Image classification data set "wm-nown" (CodewithTanzeel/image-logo-remover on GitHub). Class labels (2): no watermark, watermark.

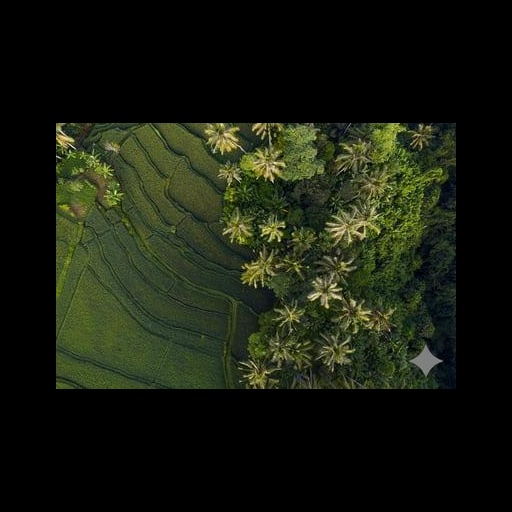
Label: watermark

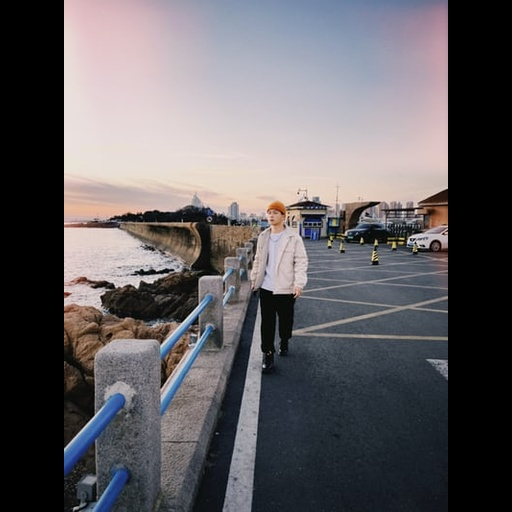
Label: no watermark

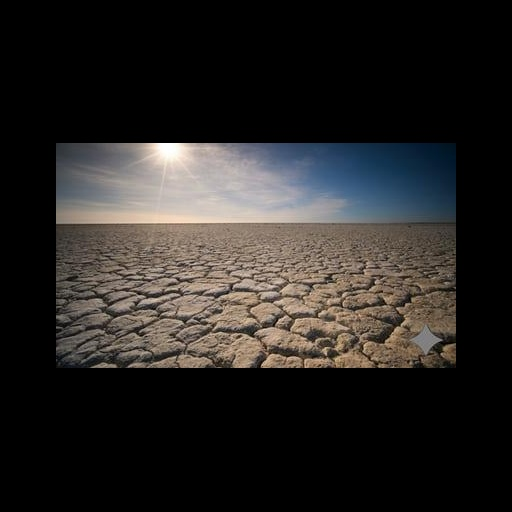
Label: watermark

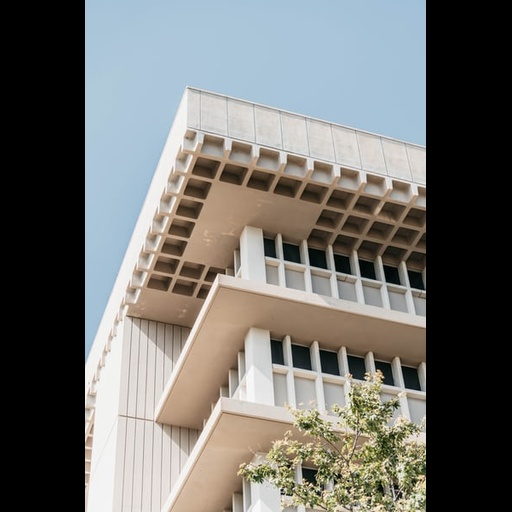
Label: no watermark

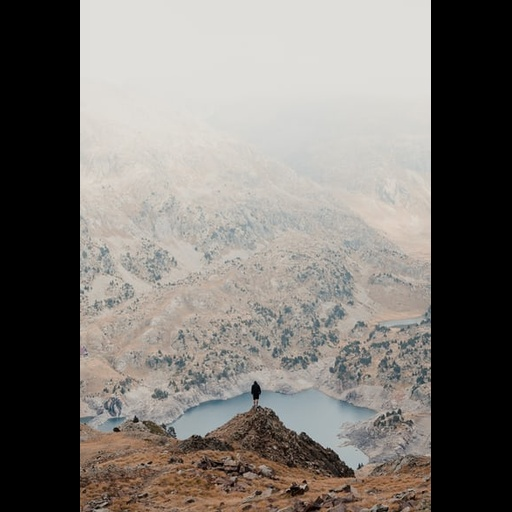
Label: no watermark

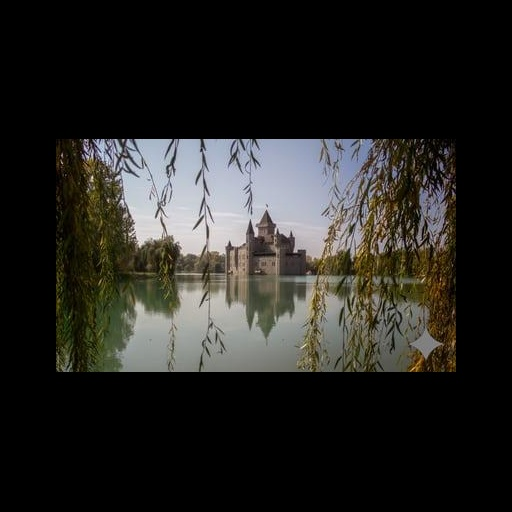
Label: watermark
